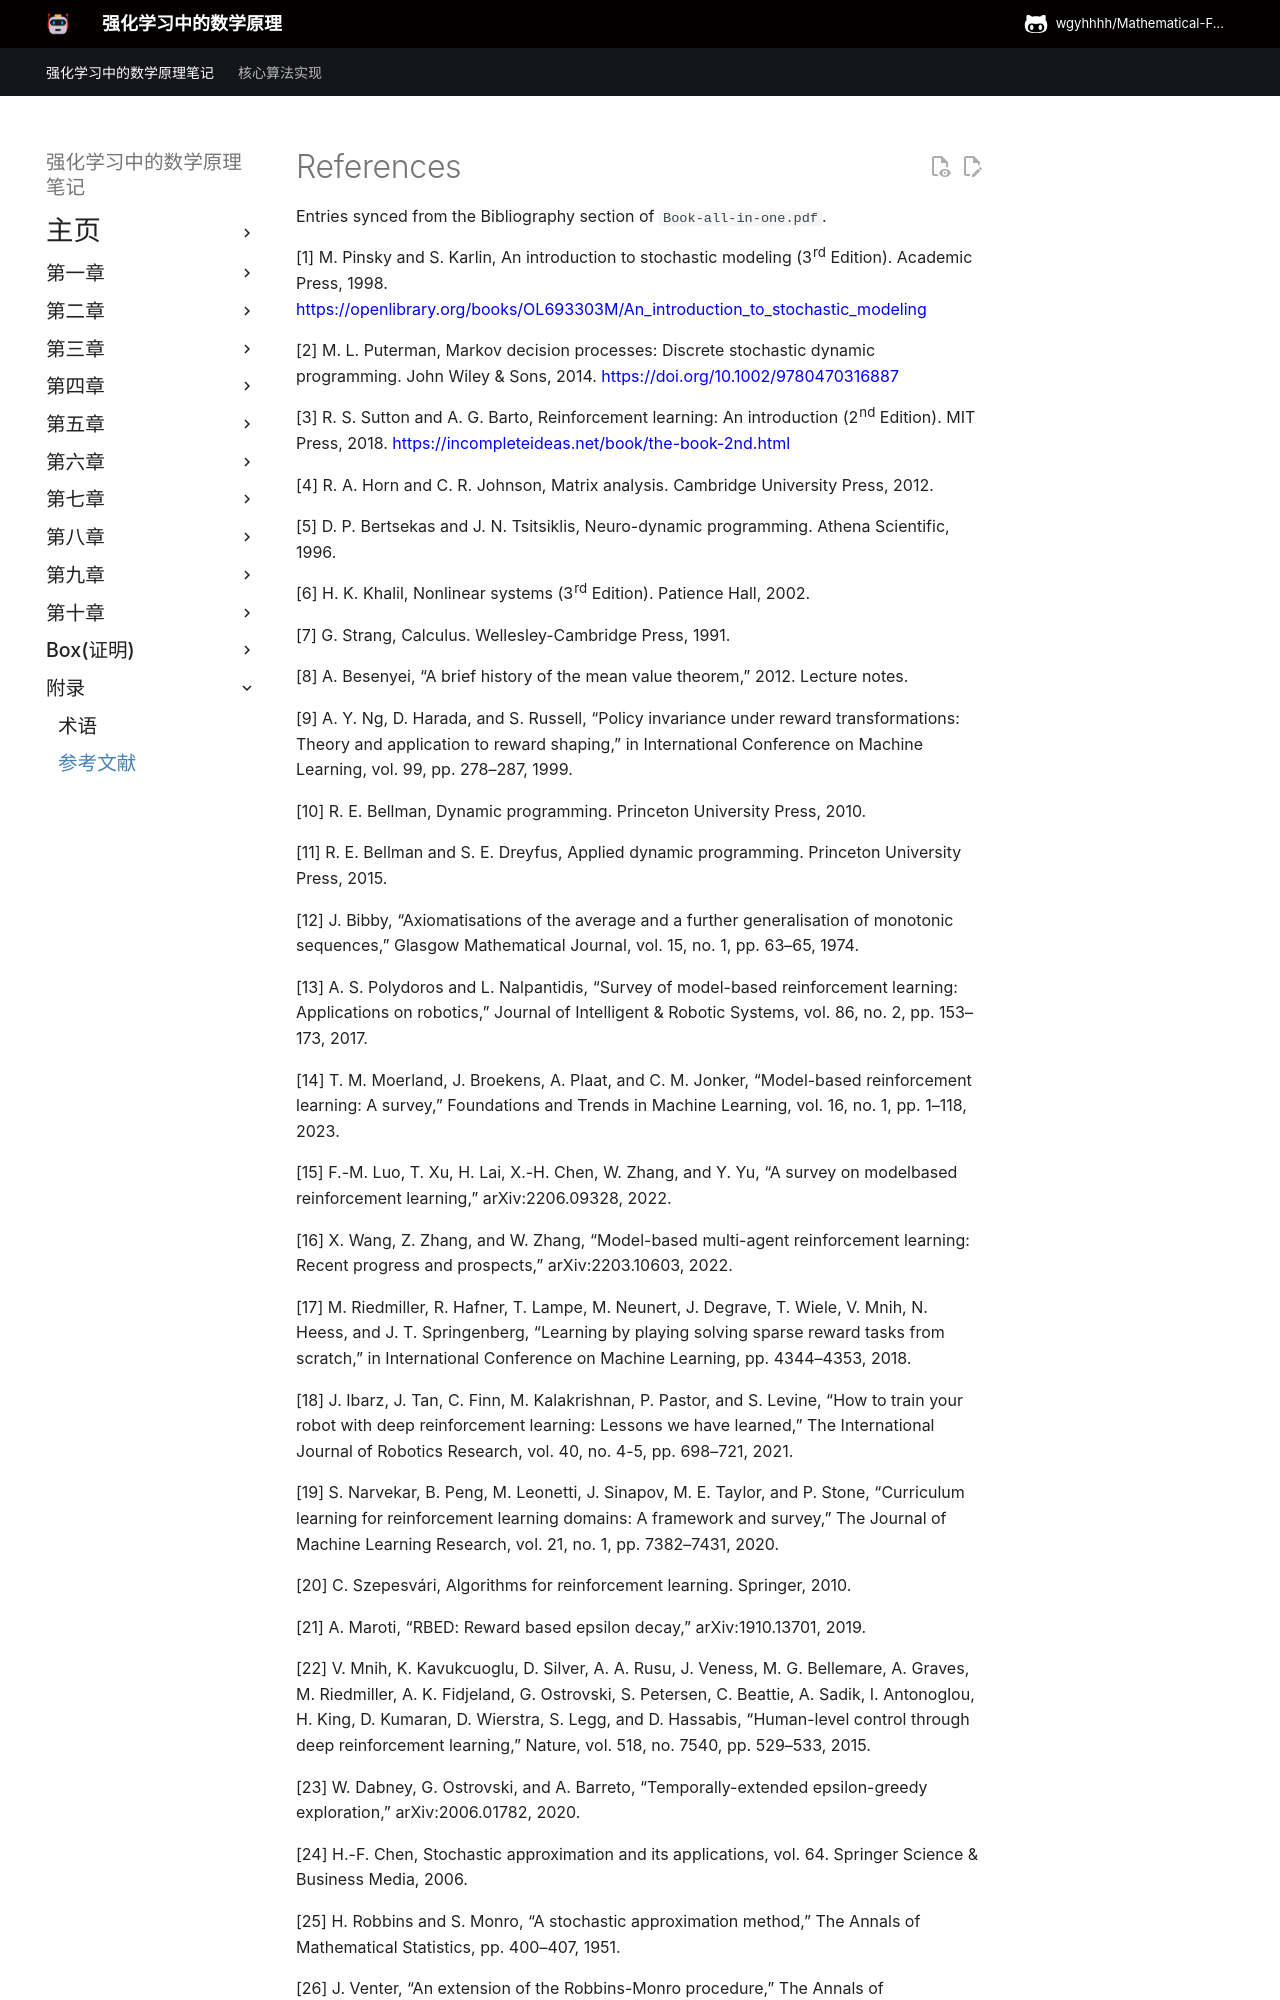

repository: wgyhhhh/Mathematical-Foundations-of-Reinforcement-Learning-Notes · page: Appendix/References/index.html · generator: mkdocs

---
title: References
comments: true
---

# References

Entries synced from the Bibliography section of `Book-all-in-one.pdf`.

[1] M. Pinsky and S. Karlin, An introduction to stochastic modeling (3rd Edition). Academic Press, 1998. <https://openlibrary.org/books/OL693303M/An_introduction_to_stochastic_modeling>

[2] M. L. Puterman, Markov decision processes: Discrete stochastic dynamic programming. John Wiley & Sons, 2014. <https://doi.org/10.1002/9780470316887>

[3] R. S. Sutton and A. G. Barto, Reinforcement learning: An introduction (2nd Edition). MIT Press, 2018. <https://incompleteideas.net/book/the-book-2nd.html>

[4] R. A. Horn and C. R. Johnson, Matrix analysis. Cambridge University Press, 2012.

[5] D. P. Bertsekas and J. N. Tsitsiklis, Neuro-dynamic programming. Athena Scientific, 1996.

[6] H. K. Khalil, Nonlinear systems (3rd Edition). Patience Hall, 2002.

[7] G. Strang, Calculus. Wellesley-Cambridge Press, 1991.

[8] A. Besenyei, “A brief history of the mean value theorem,” 2012. Lecture notes.

[9] A. Y. Ng, D. Harada, and S. Russell, “Policy invariance under reward transformations: Theory and application to reward shaping,” in International Conference on Machine Learning, vol. 99, pp. 278–287, 1999.

[10] R. E. Bellman, Dynamic programming. Princeton University Press, 2010.

[11] R. E. Bellman and S. E. Dreyfus, Applied dynamic programming. Princeton University Press, 2015.

[12] J. Bibby, “Axiomatisations of the average and a further generalisation of monotonic sequences,” Glasgow Mathematical Journal, vol. 15, no. 1, pp. 63–65, 1974.

[13] A. S. Polydoros and L. Nalpantidis, “Survey of model-based reinforcement learning: Applications on robotics,” Journal of Intelligent & Robotic Systems, vol. 86, no. 2, pp. 153–173, 2017.

[14] T. M. Moerland, J. Broekens, A. Plaat, and C. M. Jonker, “Model-based reinforcement learning: A survey,” Foundations and Trends in Machine Learning, vol. 16, no. 1, pp. 1–118, 2023.

[15] F.-M. Luo, T. Xu, H. Lai, X.-H. Chen, W. Zhang, and Y. Yu, “A survey on modelbased reinforcement learning,” arXiv:2206.09328, 2022.

[16] X. Wang, Z. Zhang, and W. Zhang, “Model-based multi-agent reinforcement learning: Recent progress and prospects,” arXiv:2203.10603, 2022.

[17] M. Riedmiller, R. Hafner, T. Lampe, M. Neunert, J. Degrave, T. Wiele, V. Mnih, N. Heess, and J. T. Springenberg, “Learning by playing solving sparse reward tasks from scratch,” in International Conference on Machine Learning, pp. 4344–4353, 2018.

[18] J. Ibarz, J. Tan, C. Finn, M. Kalakrishnan, P. Pastor, and S. Levine, “How to train your robot with deep reinforcement learning: Lessons we have learned,” The International Journal of Robotics Research, vol. 40, no. 4-5, pp. 698–721, 2021.

[19] S. Narvekar, B. Peng, M. Leonetti, J. Sinapov, M. E. Taylor, and P. Stone, “Curriculum learning for reinforcement learning domains: A framework and survey,” The Journal of Machine Learning Research, vol. 21, no. 1, pp. 7382–7431, 2020.

[20] C. Szepesvári, Algorithms for reinforcement learning. Springer, 2010.

[21] A. Maroti, “RBED: Reward based epsilon decay,” arXiv:1910.13701, 2019.

[22] V. Mnih, K. Kavukcuoglu, D. Silver, A. A. Rusu, J. Veness, M. G. Bellemare, A. Graves, M. Riedmiller, A. K. Fidjeland, G. Ostrovski, S. Petersen, C. Beattie, A. Sadik, I. Antonoglou, H. King, D. Kumaran, D. Wierstra, S. Legg, and D. Hassabis, “Human-level control through deep reinforcement learning,” Nature, vol. 518, no. 7540, pp. 529–533, 2015.

[23] W. Dabney, G. Ostrovski, and A. Barreto, “Temporally-extended epsilon-greedy exploration,” arXiv:2006.01782, 2020.

[24] H.-F. Chen, Stochastic approximation and its applications, vol. 64. Springer Science & Business Media, 2006.

[25] H. Robbins and S. Monro, “A stochastic approximation method,” The Annals of Mathematical Statistics, pp. 400–407, 1951.
